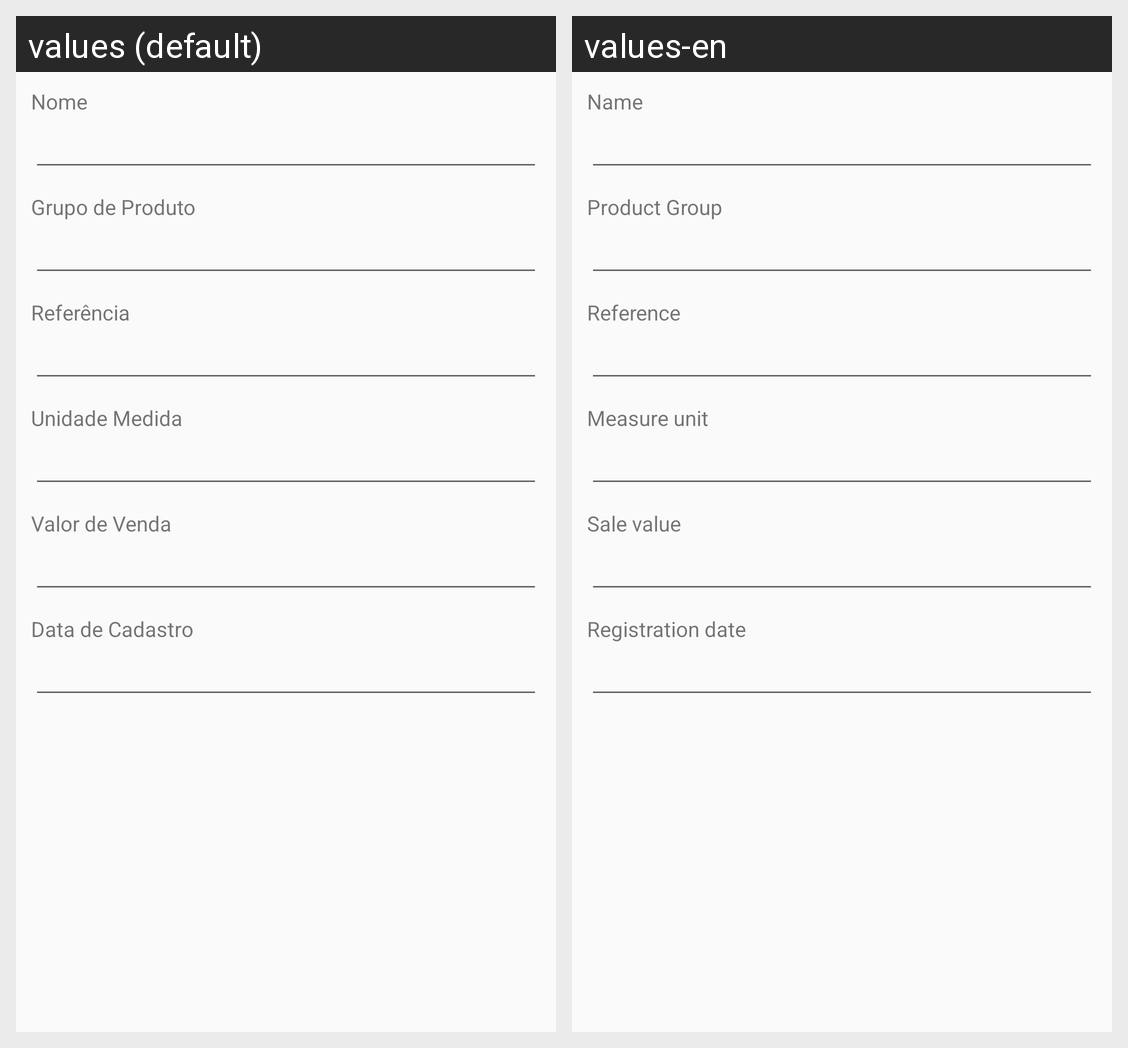

Locale-by-locale string values for the Android screen shown in this grid:
Android screen res/layout/frm_manutencao_produto.xml rendered under 2 locales, left to right: values (default), values-en. Device: Nexus 5 (rendered at 1080×1920; each locale shown at half size, 540×960, under a caption strip naming it); theme AppTheme.
Strings drawn on this screen, with the default value and each locale's value (text and hints the layout hard-codes, and strings that could not be matched under every locale, appear in the picture but are not listed):

n_002
  values: Nome
  values-en: Name

g_007
  values: Grupo de Produto
  values-en: Product Group

r_002
  values: Referência
  values-en: Reference

u_001
  values: Unidade Medida
  values-en: Measure unit

v_002
  values: Valor de Venda
  values-en: Sale value

d_001
  values: Data de Cadastro
  values-en: Registration date
